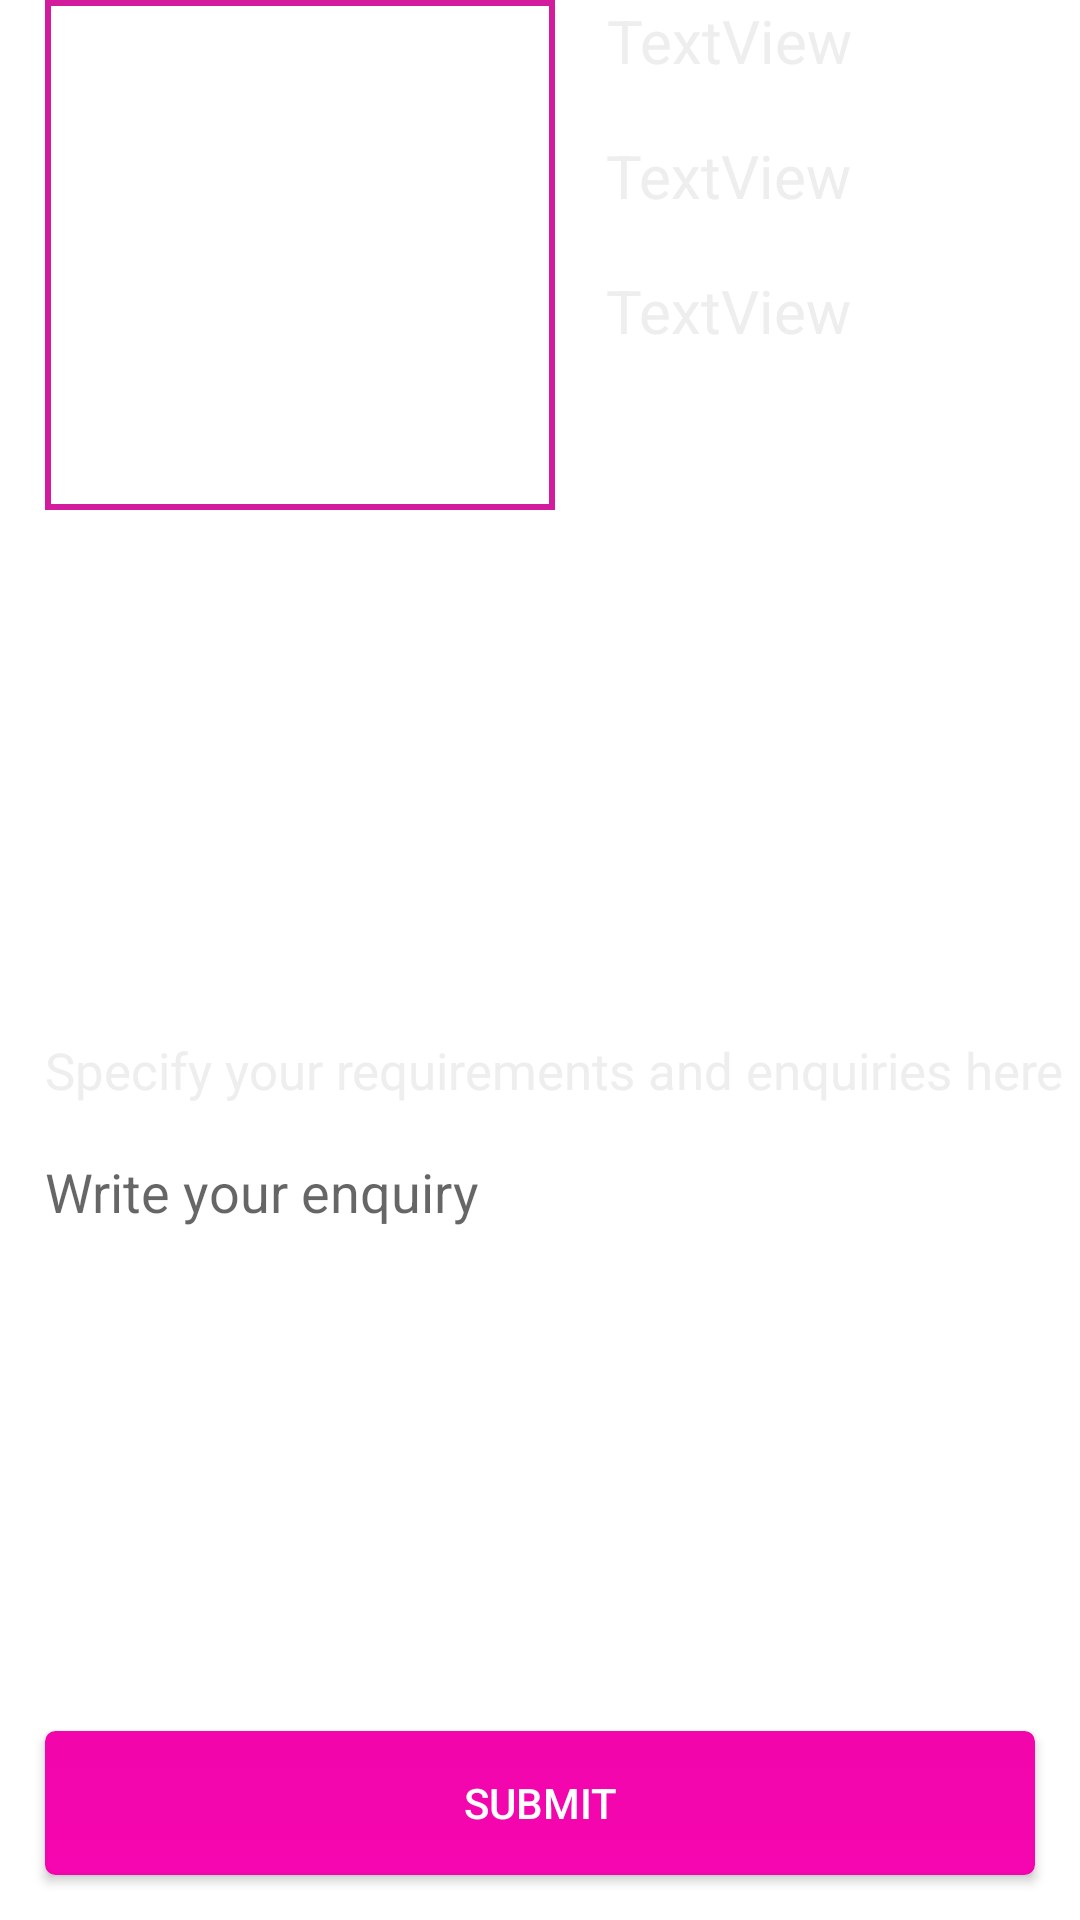

Reconstruct the res/layout file that produces this screen, plus the resources it refers to.
<!-- AndroidManifest.xml: application theme AppTheme -->
<!-- res/layout/activity_enquiry_item.xml -->
<?xml version="1.0" encoding="utf-8"?>
<RelativeLayout xmlns:android="http://schemas.android.com/apk/res/android"
    xmlns:tools="http://schemas.android.com/tools"
    android:layout_width="match_parent"
    android:layout_height="match_parent"
    xmlns:app="http://schemas.android.com/apk/res-auto"
    tools:context="com.tech.thrithvam.santhidigicatalogue.EnquiryItem"
    android:background="@drawable/bg"
    android:animateLayoutChanges="true">

    
    
    
    
    
    
    
    


    <ImageView
        android:id="@+id/offer"
        android:layout_width="170dp"
        android:layout_height="170dp"
        android:layout_alignLeft="@+id/textView22"
        android:layout_alignParentTop="true"
        android:layout_alignStart="@+id/textView22"
        android:layout_gravity="center"
        android:background="@drawable/back"
        android:scaleType="centerCrop" />

    <EditText
        android:id="@+id/reviewInput"
        android:layout_width="match_parent"
        android:layout_height="170dp"
        android:layout_above="@+id/submitReview"
        android:layout_centerHorizontal="true"
        android:layout_marginBottom="12dp"
        android:layout_marginLeft="20dp"
        android:background="@drawable/boarder"
        android:ems="10"
        android:hint="@string/Write_an_enquiry"
        android:inputType="textMultiLine"
        android:gravity="top"
        android:padding="5dp" />


    <Button
        android:id="@+id/submitReview"
        android:layout_width="match_parent"
        android:layout_height="wrap_content"
        android:layout_alignParentBottom="true"
        android:layout_centerHorizontal="true"
        android:layout_marginBottom="12dp"
        android:background="@drawable/newbutton"
        android:onClick="insertReview"
        android:padding="10dp"
        android:layout_margin="15dp"
        android:layout_weight="1"
        android:text="submit"
        android:textColor="@android:color/white"
        android:visibility="visible" />

    
    
    
    
    
    
    

    
    

    <TextView
        android:id="@+id/textView22"
        android:layout_width="wrap_content"
        android:layout_height="wrap_content"
        android:layout_above="@+id/reviewInput"
        android:layout_alignLeft="@+id/reviewInput"
        android:layout_marginLeft="5dp"
        android:layout_marginRight="5dp"
        android:layout_alignStart="@+id/reviewInput"
        android:textColor="@color/background"
        android:layout_marginBottom="12dp"
        android:text="@string/descp"
        android:textSize="17sp" />

    <TextView
        android:id="@+id/textView17"
        android:layout_width="wrap_content"
        android:layout_height="wrap_content"
        android:layout_alignLeft="@+id/textView18"
        android:layout_alignParentTop="true"
        android:layout_alignStart="@+id/textView18"
        android:gravity="center"
        android:text="TextView"
        android:textColor="@color/background"
        android:textSize="20sp" />

    <TextView
        android:id="@+id/textView18"
        android:layout_width="wrap_content"
        android:layout_height="wrap_content"
        android:layout_below="@+id/textView17"
        android:layout_marginLeft="17dp"
        android:layout_marginStart="17dp"
        android:layout_marginTop="18dp"
        android:layout_toEndOf="@+id/offer"
        android:layout_toRightOf="@+id/offer"
        android:ellipsize="end"
        android:maxLength="17"
        android:maxLines="1"
        android:text="TextView"
        android:textColor="@color/background"
        android:textSize="20sp" />

    <TextView
        android:id="@+id/textView19"
        android:layout_width="wrap_content"
        android:layout_height="wrap_content"
        android:layout_alignLeft="@+id/textView18"
        android:layout_alignStart="@+id/textView18"
        android:layout_below="@+id/textView18"
        android:layout_marginTop="18dp"
        android:ellipsize="end"
        android:maxLength="200"
        android:maxLines="5"
        android:text="TextView"
        android:textColor="@color/background"
        android:textSize="20sp" />



</RelativeLayout>
<!-- resources referenced by this layout -->
<resources>
  <color name="background">#eeeeee</color>
  <!-- drawable back (drawable) -->
  <?xml version="1.0" encoding="UTF-8"?>
  <shape xmlns:android="http://schemas.android.com/apk/res/android">
      <solid android:color="#FFFFFF" />
      <stroke android:width="2dp" android:color="#d21c9d" />
      <padding android:left="2dp" android:top="2dp" android:right="2dp"
          android:bottom="2dp" />
  </shape>
  <!-- drawable newbutton (drawable) -->
  <?xml version="1.0" encoding="utf-8"?>
  <selector xmlns:android="http://schemas.android.com/apk/res/android" >
      <item android:state_pressed="true" >
          <shape android:shape="rectangle"  >
              <corners android:radius="3dip" />
              <stroke android:width="1dip" android:color="#f208ad" />
              <gradient android:angle="-90" android:startColor="#ed0baa" android:endColor="#f508af"  />
          </shape>
      </item>
      <item android:state_focused="true">
          <shape android:shape="rectangle"  >
              <corners android:radius="3dip" />
              <stroke android:width="1dip" android:color="#f205ab" />
              <solid android:color="#f20aad"/>
          </shape>
      </item>
      <item >
          <shape android:shape="rectangle"  >
              <corners android:radius="3dip" />
              <stroke android:width="1dip" android:color="#f206ac" />
              <gradient android:angle="-90" android:startColor="#f205ab" android:endColor="#f506b0" />
          </shape>
      </item>
  </selector>
  <string name="Write_an_enquiry">Write your enquiry</string>
  <string name="descp">Specify  your  requirements  and  enquiries  here</string>
  <style name="AppTheme" parent="Theme.AppCompat.Light.DarkActionBar">
          
          <item name="colorPrimary">@color/primary</item>
          <item name="colorPrimaryDark">@color/primary_dark</item>
          <item name="colorAccent">@color/accent</item>
          <item name="android:windowContentOverlay">@null</item>
          <item name="android:icon">@color/icons</item>
          <item name="android:textColorPrimary">@color/primary_text</item>
          <item name="android:textColorSecondary">@color/secondary_text</item>
          <item name="android:divider">@color/divider</item>
          <item name="android:windowBackground">@null</item>
      </style>
  <color name="primary">#8E24AA</color>
  <color name="primary_dark">#520666</color>
  <color name="accent">#dc24a5</color>
  <color name="icons">#212121</color>
  <color name="primary_text">#212121</color>
  <color name="secondary_text">#727272</color>
  <color name="divider">#bdbdbd</color>
</resources>
